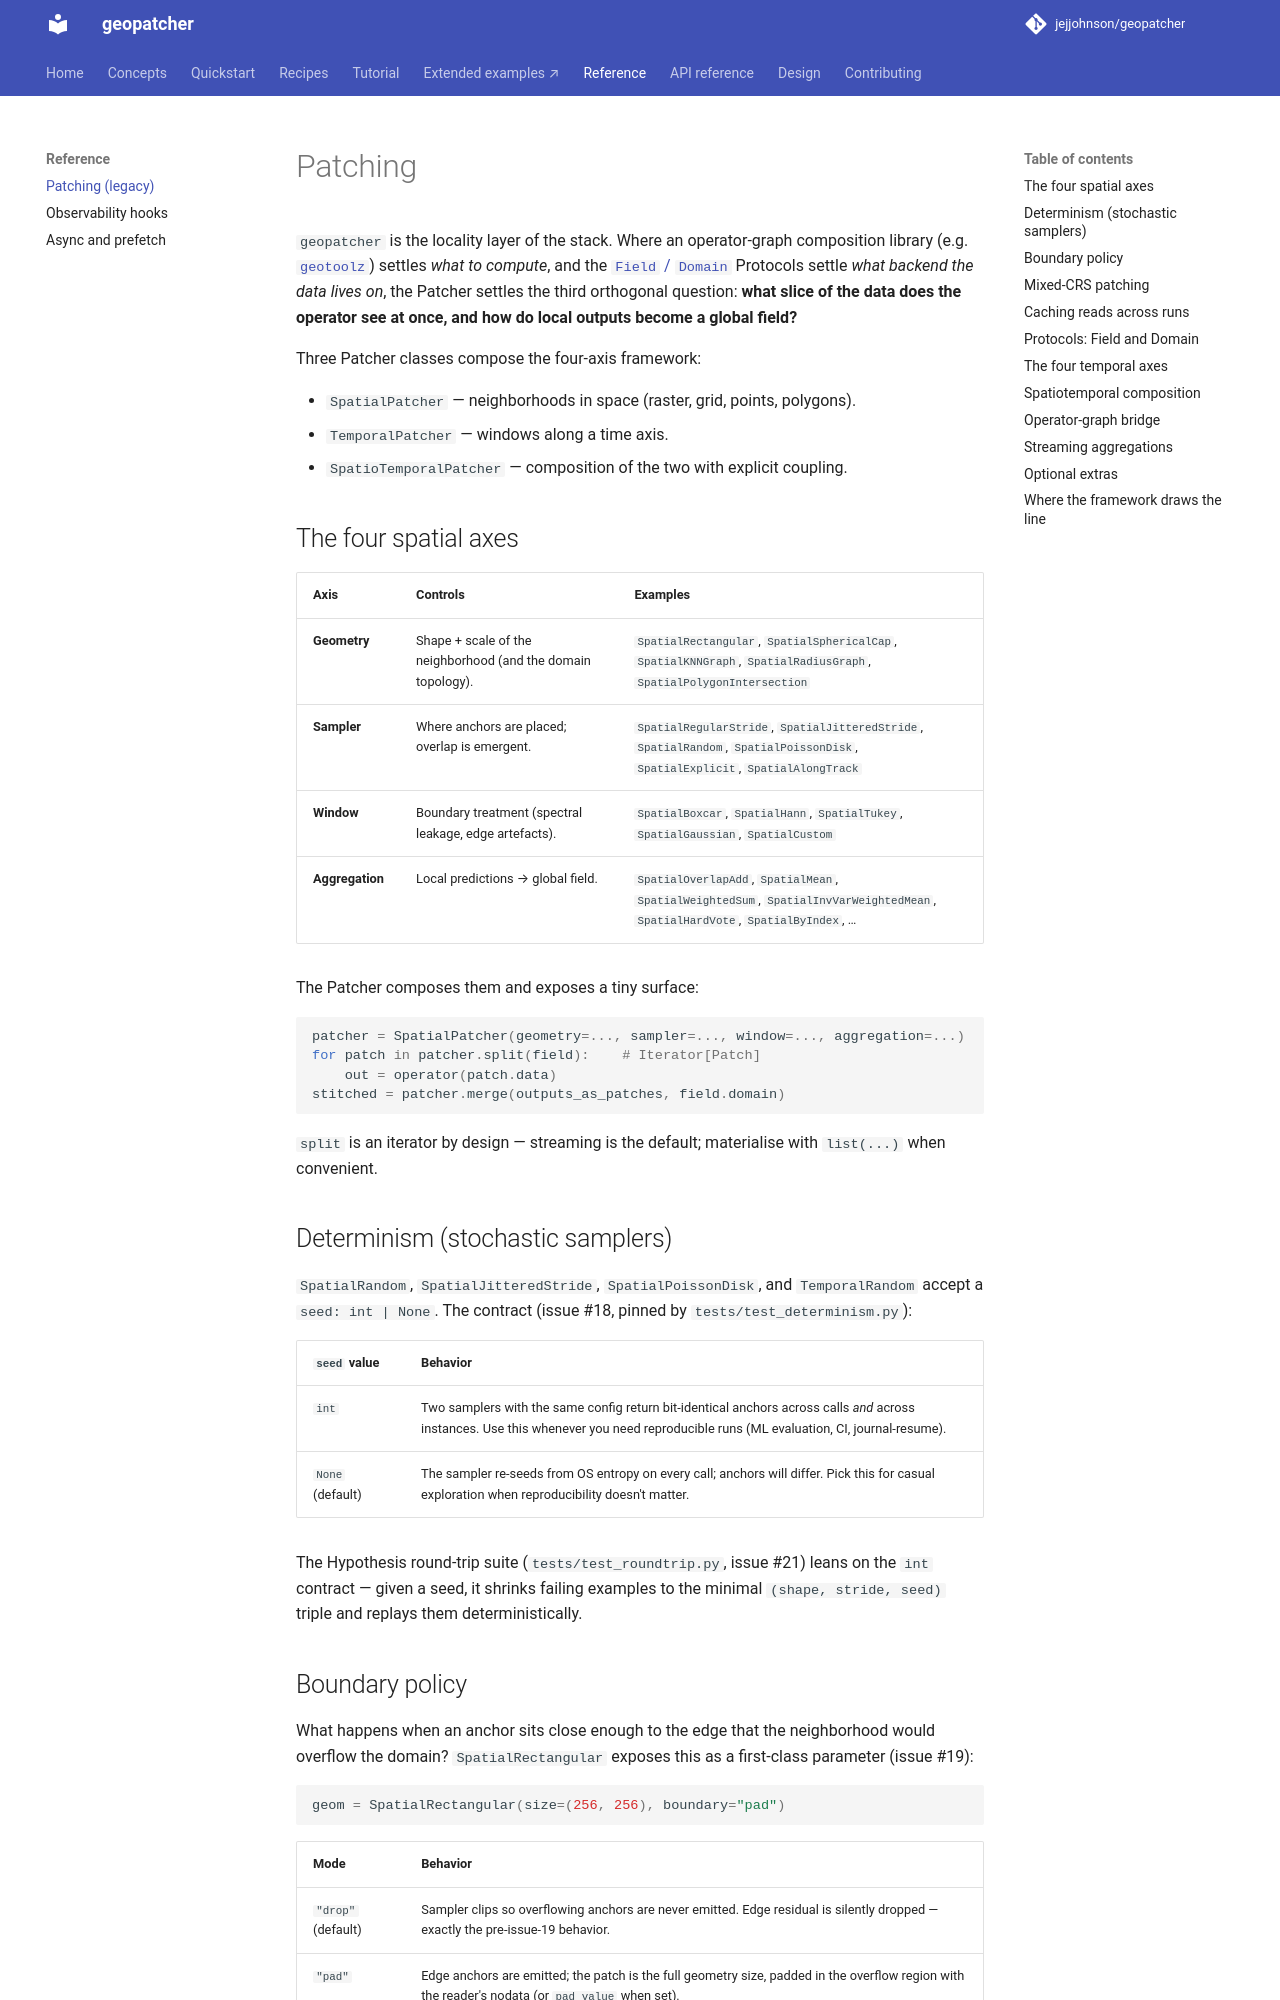

repository: jejjohnson/geopatcher · page: patching/index.html · generator: mkdocs

# Patching

`geopatcher` is the locality layer of the stack. Where an operator-graph
composition library (e.g. [`geotoolz`](https://github.com/jejjohnson/geotoolz)) settles
*what to compute*, and the [`Field` / `Domain`](#protocols-field-and-domain)
Protocols settle *what backend the data lives on*, the Patcher settles
the third orthogonal question: **what slice of the data does the
operator see at once, and how do local outputs become a global field?**

Three Patcher classes compose the four-axis framework:

- `SpatialPatcher` — neighborhoods in space (raster, grid, points, polygons).
- `TemporalPatcher` — windows along a time axis.
- `SpatioTemporalPatcher` — composition of the two with explicit coupling.

## The four spatial axes

| Axis | Controls | Examples |
|------|----------|----------|
| **Geometry** | Shape + scale of the neighborhood (and the domain topology). | `SpatialRectangular`, `SpatialSphericalCap`, `SpatialKNNGraph`, `SpatialRadiusGraph`, `SpatialPolygonIntersection` |
| **Sampler** | Where anchors are placed; overlap is emergent. | `SpatialRegularStride`, `SpatialJitteredStride`, `SpatialRandom`, `SpatialPoissonDisk`, `SpatialExplicit`, `SpatialAlongTrack` |
| **Window** | Boundary treatment (spectral leakage, edge artefacts). | `SpatialBoxcar`, `SpatialHann`, `SpatialTukey`, `SpatialGaussian`, `SpatialCustom` |
| **Aggregation** | Local predictions → global field. | `SpatialOverlapAdd`, `SpatialMean`, `SpatialWeightedSum`, `SpatialInvVarWeightedMean`, `SpatialHardVote`, `SpatialByIndex`, … |

The Patcher composes them and exposes a tiny surface:

```python
patcher = SpatialPatcher(geometry=..., sampler=..., window=..., aggregation=...)
for patch in patcher.split(field):    # Iterator[Patch]
    out = operator(patch.data)
stitched = patcher.merge(outputs_as_patches, field.domain)
```

`split` is an iterator by design — streaming is the default; materialise
with `list(...)` when convenient.

## Determinism (stochastic samplers)

`SpatialRandom`, `SpatialJitteredStride`, `SpatialPoissonDisk`, and
`TemporalRandom` accept a `seed: int | None`. The contract (issue #18,
pinned by `tests/test_determinism.py`):

| `seed` value | Behavior |
|---|---|
| `int` | Two samplers with the same config return bit-identical anchors across calls *and* across instances. Use this whenever you need reproducible runs (ML evaluation, CI, journal-resume). |
| `None` (default) | The sampler re-seeds from OS entropy on every call; anchors will differ. Pick this for casual exploration when reproducibility doesn't matter. |

The Hypothesis round-trip suite (`tests/test_roundtrip.py`, issue #21)
leans on the `int` contract — given a seed, it shrinks failing
examples to the minimal `(shape, stride, seed)` triple and replays
them deterministically.
